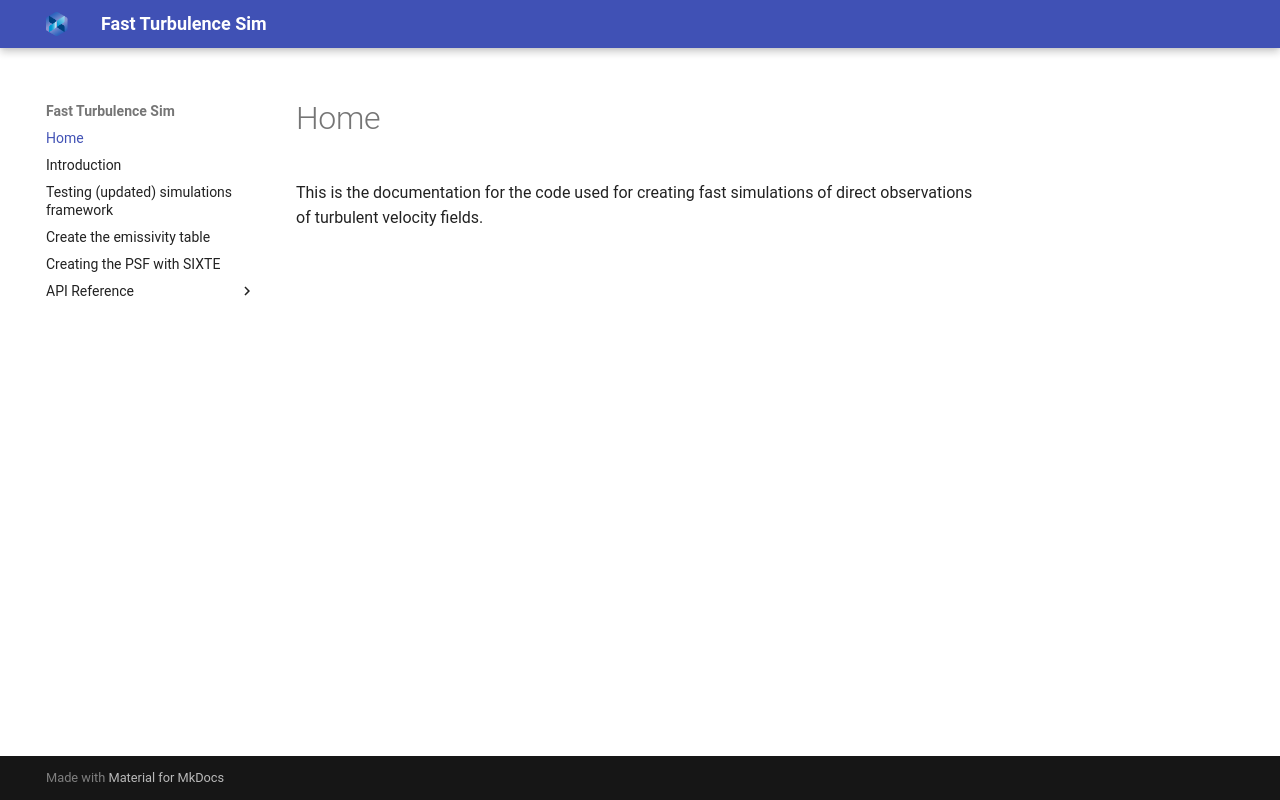

repository: MolinAlexei/fast_turbulence_sim · page: index.html · generator: mkdocs

# Home

This is the documentation for the code used for creating fast simulations of direct observations of turbulent velocity fields.
